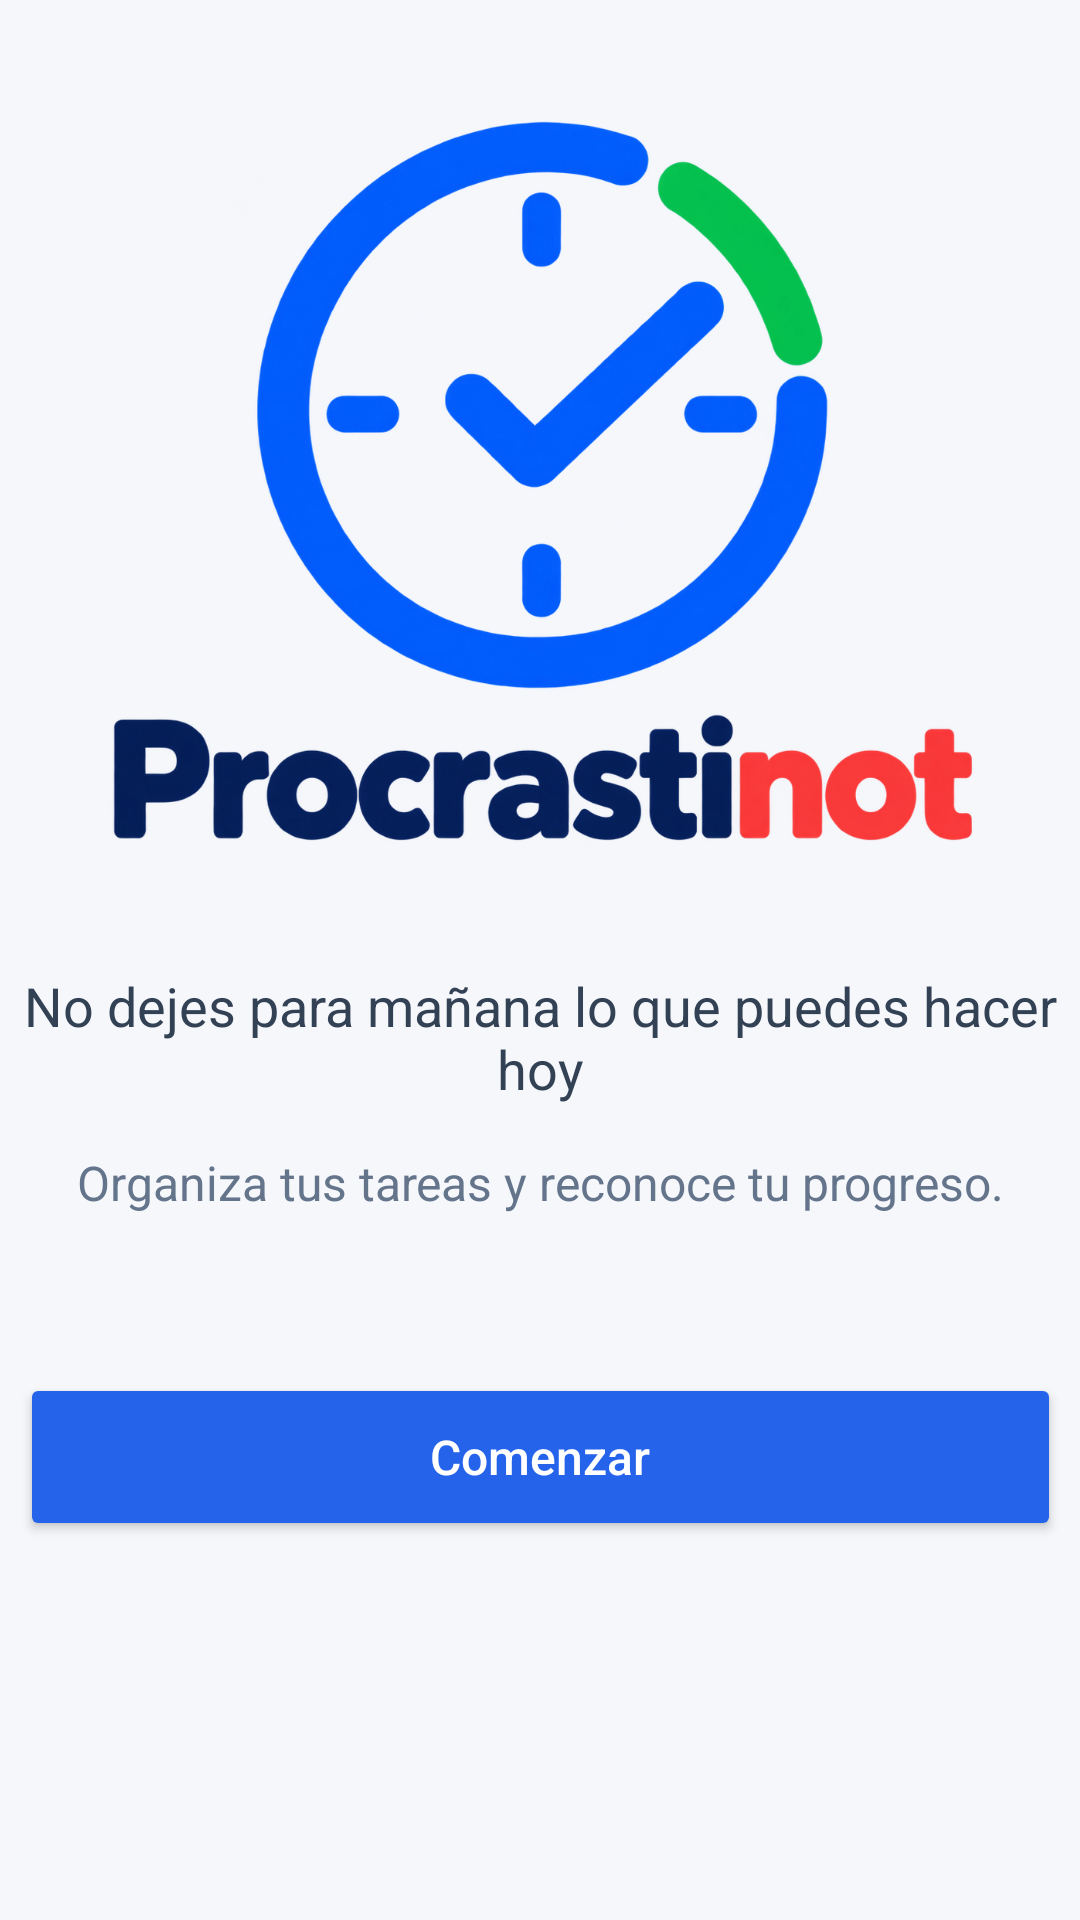

The Android layout XML behind this screen, and the referenced resources:
<!-- AndroidManifest.xml: application theme Theme.Procrastinot -->
<!-- res/layout/activity_bienvenida.xml -->
<?xml version="1.0" encoding="utf-8"?>
<androidx.constraintlayout.widget.ConstraintLayout
    xmlns:android="http://schemas.android.com/apk/res/android"
    xmlns:app="http://schemas.android.com/apk/res-auto"
    xmlns:tools="http://schemas.android.com/tools"
    android:id="@+id/main"
    android:layout_width="match_parent"
    android:layout_height="match_parent"
    android:background="#F5F7FB"
    tools:context=".views.BienvenidaActivity">

    <ImageView
        android:id="@+id/imageView"
        android:layout_width="0dp"
        android:layout_height="323dp"
        app:layout_constraintEnd_toEndOf="parent"
        app:layout_constraintStart_toStartOf="parent"
        app:layout_constraintTop_toTopOf="parent"
        app:srcCompat="@drawable/logo_procrastinot" />

    <TextView
        android:id="@+id/txtFrase"
        android:layout_width="0dp"
        android:layout_height="wrap_content"
        android:gravity="center"
        android:text="No dejes para mañana lo que puedes hacer hoy"
        android:textColor="#334155"
        android:textSize="18sp"
        app:layout_constraintEnd_toEndOf="parent"
        app:layout_constraintStart_toStartOf="parent"
        app:layout_constraintTop_toBottomOf="@+id/imageView" />

    <TextView
        android:id="@+id/txtDescripcion"
        android:layout_width="347dp"
        android:layout_height="wrap_content"
        android:layout_marginTop="15dp"
        android:gravity="center"
        android:text="Organiza tus tareas y reconoce tu progreso."
        android:textColor="#64748B"
        android:textSize="16sp"
        app:layout_constraintEnd_toEndOf="parent"
        app:layout_constraintStart_toStartOf="parent"
        app:layout_constraintTop_toBottomOf="@+id/txtFrase" />

    <Button
        android:id="@+id/btnComenzar"
        android:layout_width="347dp"
        android:layout_height="wrap_content"
        android:layout_marginTop="40dp"
        android:backgroundTint="#2563EB"
        android:minHeight="56dp"
        android:text="Comenzar"
        android:textAllCaps="false"
        android:textColor="#FFFFFF"
        android:textSize="16sp"
        app:layout_constraintBottom_toBottomOf="parent"
        app:layout_constraintEnd_toEndOf="parent"
        app:layout_constraintStart_toStartOf="parent"
        app:layout_constraintTop_toBottomOf="@+id/txtDescripcion"
        app:layout_constraintVertical_bias="0.091" />

</androidx.constraintlayout.widget.ConstraintLayout>
<!-- resources referenced by this layout -->
<resources>
  <!-- drawable logo_procrastinot: png bitmap (drawable, 433970 bytes) -->
  <style name="Theme.Procrastinot" parent="Base.Theme.Procrastinot" />
  <style name="Base.Theme.Procrastinot" parent="Theme.Material3.DayNight.NoActionBar">
          
          
      </style>
</resources>
